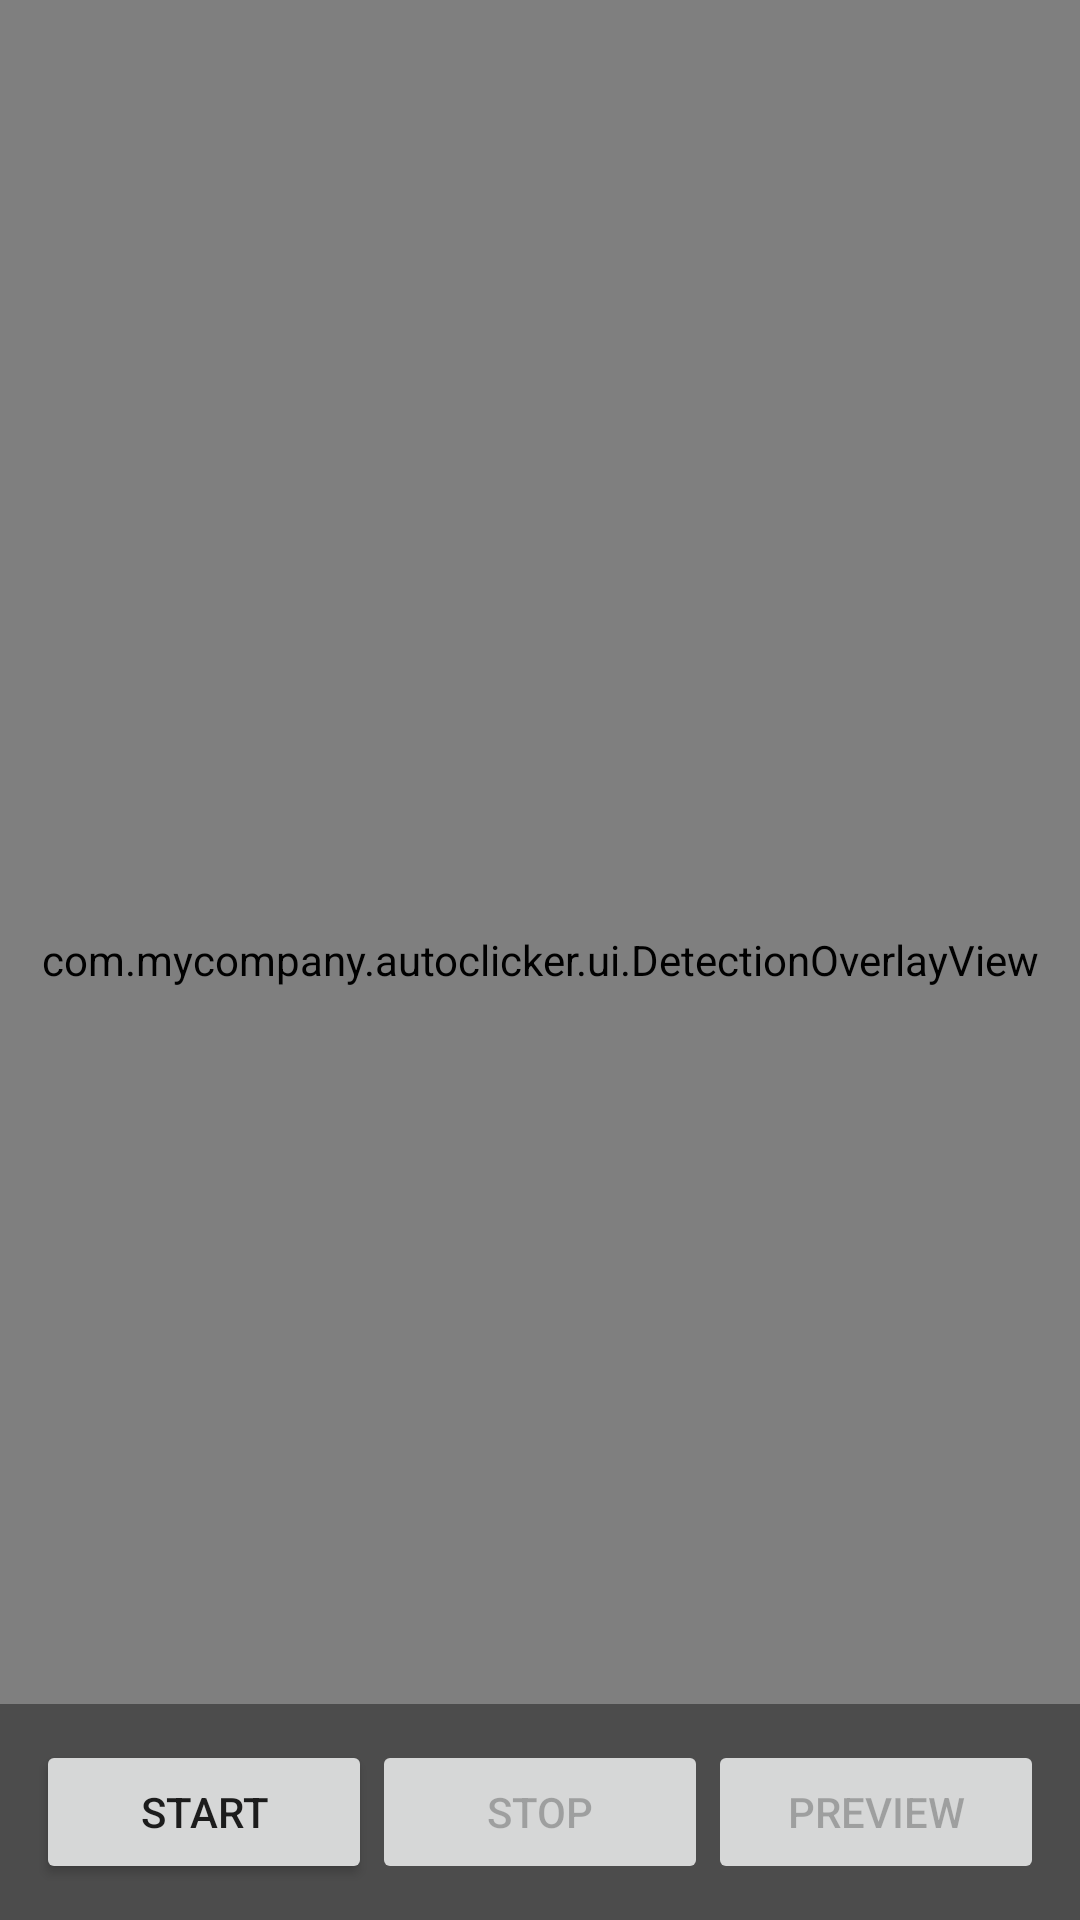

The Android layout XML behind this screen, and the referenced resources:
<!-- AndroidManifest.xml: application theme Theme.AppCompat.Light.NoActionBar -->
<!-- res/layout/activity_recorder.xml -->
<?xml version="1.0" encoding="utf-8"?>
<FrameLayout xmlns:android="http://schemas.android.com/apk/res/android"
    android:layout_width="match_parent"
    android:layout_height="match_parent">

    <com.mycompany.autoclicker.ui.DetectionOverlayView
        android:id="@+id/overlay"
        android:layout_width="match_parent"
        android:layout_height="match_parent" />

    <LinearLayout
        android:layout_width="match_parent"
        android:layout_height="wrap_content"
        android:orientation="horizontal"
        android:layout_gravity="bottom"
        android:padding="12dp"
        android:gravity="center"
        android:background="#66000000">

        <Button
            android:id="@+id/btnStart"
            android:layout_width="0dp"
            android:layout_height="wrap_content"
            android:layout_weight="1"
            android:text="Start" />

        <Button
            android:id="@+id/btnStop"
            android:layout_width="0dp"
            android:layout_height="wrap_content"
            android:layout_weight="1"
            android:text="Stop"
            android:enabled="false" />

        <Button
            android:id="@+id/btnPreview"
            android:layout_width="0dp"
            android:layout_height="wrap_content"
            android:layout_weight="1"
            android:text="Preview"
            android:enabled="false" />
    </LinearLayout>
</FrameLayout>
<!-- resources referenced by this layout -->
<resources>

</resources>
